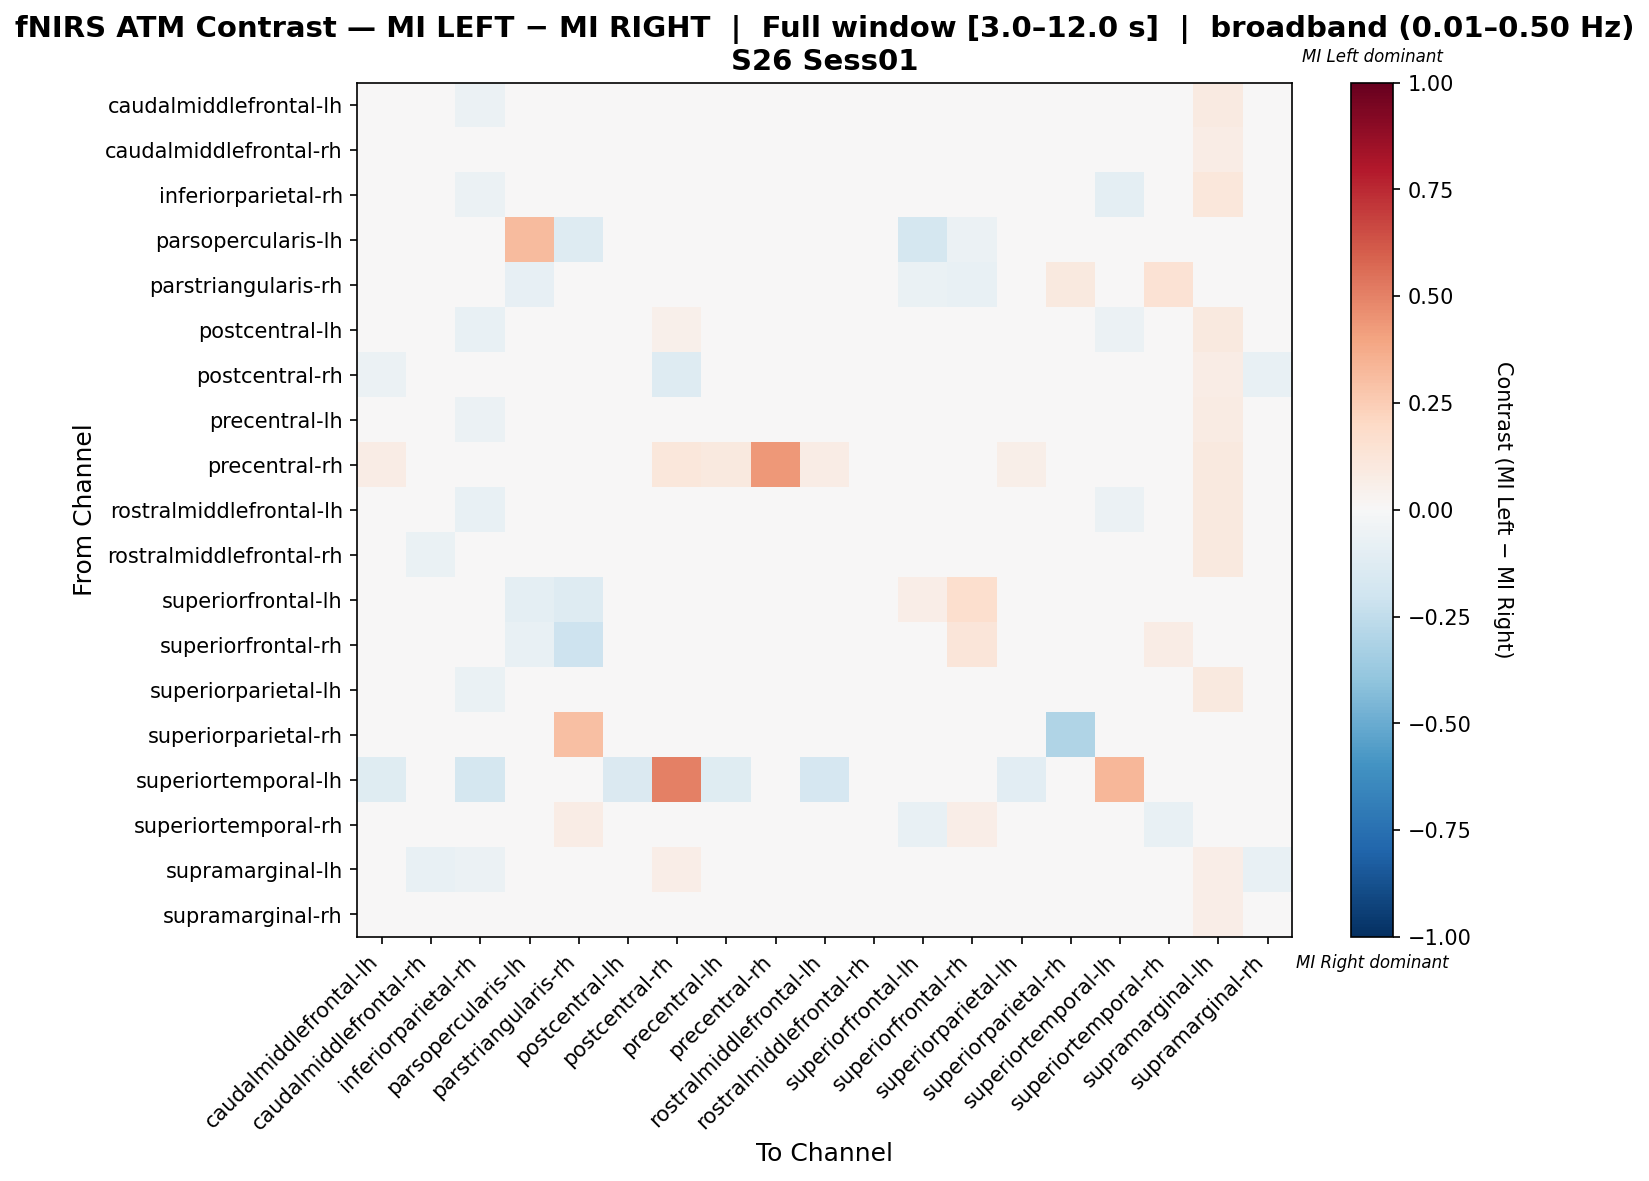

The data file committed next to this chart (first rows):
, caudalmiddlefrontal-lh, caudalmiddlefrontal-rh, inferiorparietal-rh, parsopercularis-lh, parstriangularis-rh, postcentral-lh, postcentral-rh, precentral-lh, precentral-rh, rostralmiddlefrontal-lh, rostralmiddlefrontal-rh, superiorfrontal-lh, superiorfrontal-rh, superiorparietal-lh, superiorparietal-rh, superiortemporal-lh, superiortemporal-rh, supramarginal-lh, supramarginal-rh
caudalmiddlefrontal-lh, -0.002074, -0.03978, -0.05732, 0.0, 0.0, 0.01867, 0.03658, 0.009238, 0.02941, 0.005845, -0.02508, 0.0, 0.0, 0.01056, 0.0, -0.04487, 0.0, 0.0888, -0.02998
caudalmiddlefrontal-rh, -0.009456, -0.0394, -0.03388, 0.0, 0.0, -0.002364, 0.0, -0.009456, 0.0, -0.009456, -0.002364, 0.0, 0.0, -0.009456, 0.0, 0.0, 0.0, 0.07565, 0.04019
inferiorparietal-rh, 0.02222, -0.0463, -0.06204, 0.0, 0.0, 0.008333, 0.0, 0.02222, 0.0, -0.005556, 0.02037, 0.0, 0.0, 0.03148, 0.0, -0.09722, 0.0, 0.1148, -0.008333
parsopercularis-lh, 0.0, 0.0, 0.0, 0.3149, -0.1315, 0.0, 0.0, 0.0, 0.0, 0.0, 0.0, -0.1737, -0.05682, 0.0, 0.0, 0.0, 0.04708, 0.0, 0.0
parstriangularis-rh, 0.0, 0.0, 0.0, -0.08242, -0.02564, 0.0, 0.0, 0.0, 0.0119, 0.0, 0.0, -0.06593, -0.07555, 0.0, 0.09524, 0.0, 0.1424, 0.0, 0.0
postcentral-lh, 0.003287, -0.04538, -0.07539, 0.0, 0.0, 0.01724, 0.05056, 0.007635, 0.01739, 0.001673, -0.0289, 0.0, 0.0, 0.0232, 0.0, -0.05498, 0.0, 0.09951, -0.01585
postcentral-rh, -0.05643, 0.0, 0.0, 0.0, 0.0, 0.0266, -0.1274, 0.004176, 0.04724, 0.004176, 0.0, 0.0, 0.02362, 0.03448, 0.0, 0.04724, 0.0, 0.07206, -0.07576
precentral-lh, 0.007547, -0.04251, -0.06118, 0.0, 0.0, 0.01271, 0.04778, 0.01572, 0.03483, -0.0008068, -0.02758, 0.0, 0.0, 0.0009749, 0.0, -0.04392, 0.0, 0.08402, -0.02758
precentral-rh, 0.07547, 0.0, 0.0, 0.0, 0.0, 0.03774, 0.1132, 0.09434, 0.434, 0.07547, 0.0, 0.0, 0.01887, 0.0566, 0.0, 0.0, 0.0, 0.09434, 0.0
rostralmiddlefrontal-lh, 0.003548, -0.04064, -0.07725, 0.0, 0.0, 0.01097, 0.04411, 0.003548, 0.02564, 0.008063, -0.02782, 0.0, 0.0, 0.0258, 0.0, -0.0566, 0.0, 0.0999, -0.01927
rostralmiddlefrontal-rh, -0.01312, -0.06848, 0.01689, 0.0, 0.0, 0.009955, 0.0, -0.01312, 0.0, -0.00543, -0.02504, 0.0, 0.0, -0.01312, 0.0, 0.0, 0.0, 0.09457, 0.01689
superiorfrontal-lh, 0.0, 0.0, 0.0, -0.09942, -0.1308, 0.0, 0.0, 0.0, 0.0, 0.0, 0.0, 0.06287, 0.1718, 0.0, 0.0, 0.0, -0.004386, 0.0, 0.0
superiorfrontal-rh, 0.0, 0.0, 0.0, -0.07801, -0.2087, 0.0, 0.0102, 0.0, 0.03061, 0.0, 0.0, 0.0158, 0.1178, 0.0, 0.0, 0.0, 0.07143, 0.04082, 0.0
superiorparietal-lh, 0.002125, -0.04984, -0.064, 0.0, 0.0, 0.01792, 0.04804, -0.009447, 0.0211, 0.01955, -0.03718, 0.0, 0.0, 0.01533, 0.0, -0.04044, 0.0, 0.09771, -0.02085
superiorparietal-rh, 0.0, 0.0, 0.0, 0.0, 0.303, 0.0, 0.0, 0.0, 0.0, 0.0, 0.0, 0.0, 0.0, 0.0, -0.303, 0.0, 0.0, 0.0, 0.0
superiortemporal-lh, -0.1186, 0.0, -0.178, 0.0, 0.0, -0.1441, 0.5, -0.1186, 0.0, -0.1695, 0.0, 0.0, 0.0, -0.1017, 0.0, 0.3305, 0.0, 0.0, 0.0
superiortemporal-rh, 0.0, 0.0, 0.0, -0.005411, 0.07495, 0.0, 0.0, 0.0, 0.01299, 0.0, 0.0, -0.07305, 0.06494, 0.0, 0.0, 0.0, -0.0744, 0.0, 0.0
supramarginal-lh, 0.003202, -0.0751, -0.05847, 0.0, 0.0, 0.028, 0.07025, -0.0009298, 0.03306, 0.0156, -0.03771, 0.0, 0.008264, 0.01973, 0.0, 0.0, 0.0, 0.06942, -0.07531
supramarginal-rh, -0.01865, -0.04051, -0.02671, 0.0, 0.0, 0.009519, -0.02069, -0.004565, 0.0, 0.009519, 0.01554, 0.0, 0.0, 0.009519, 0.0, 0.0, 0.0, 0.06469, 0.002331
